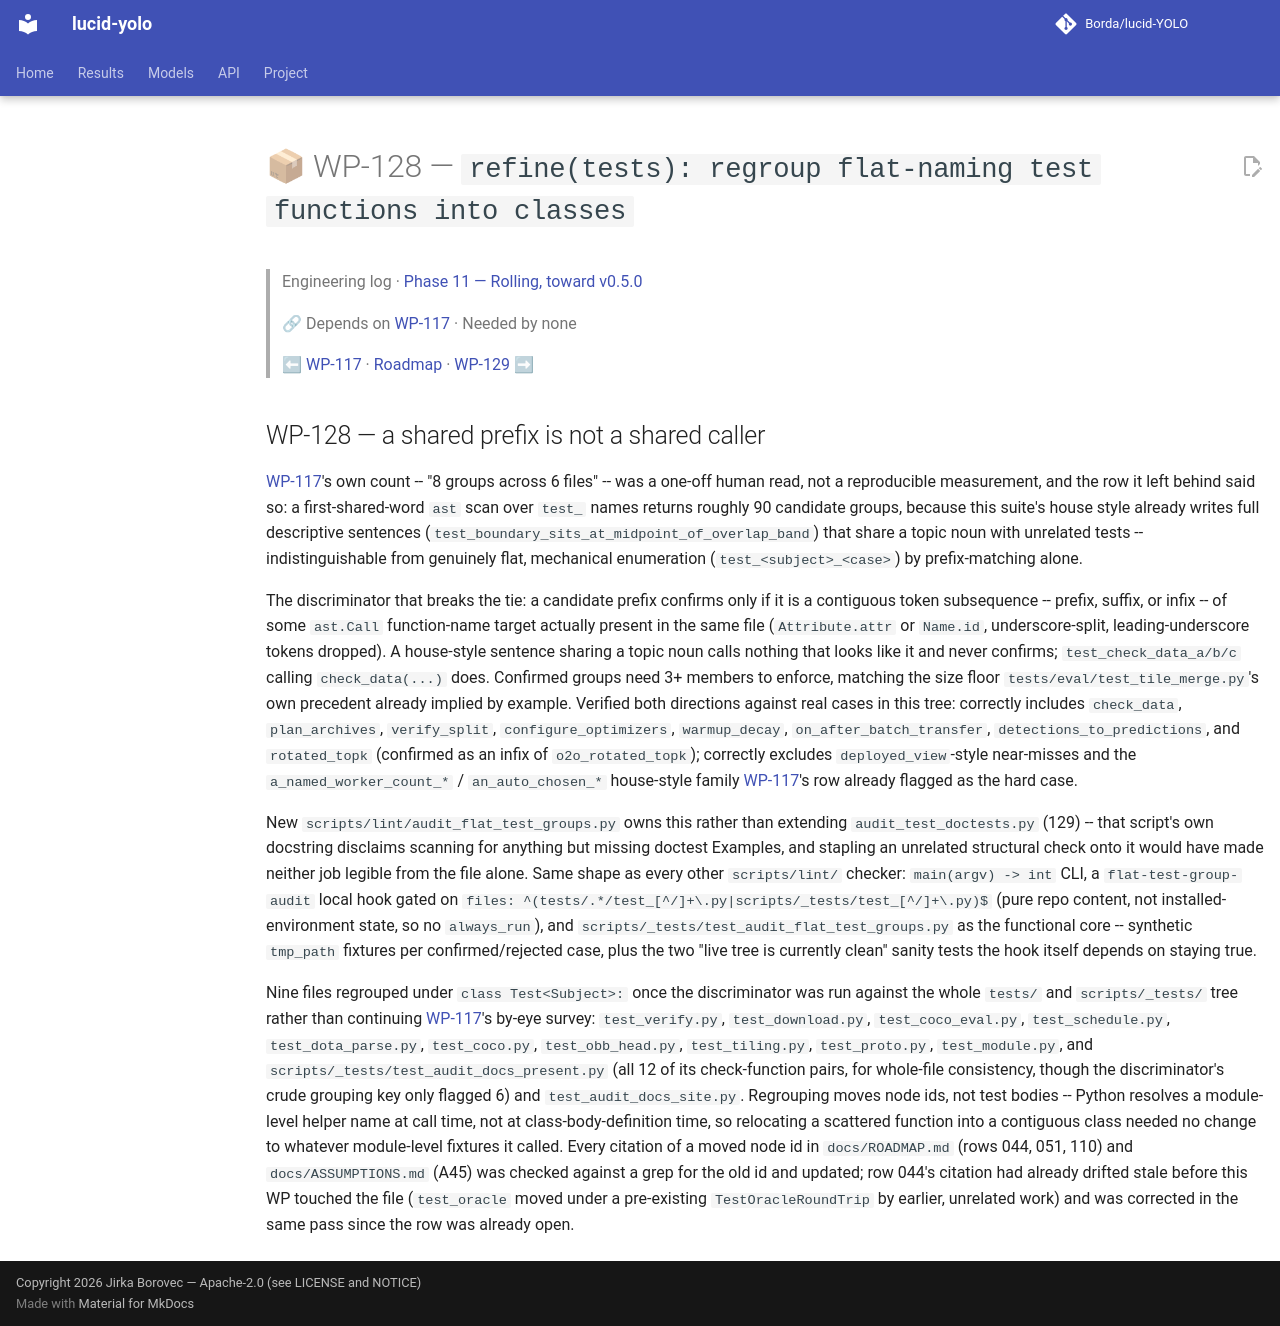

repository: Borda/lucid-YOLO · page: work_packages/wp-128/index.html · generator: mkdocs

# 📦 WP-128 — `refine(tests): regroup flat-naming test functions into classes`

> Engineering log · [Phase 11 — Rolling, toward v0.5.0](../engineering/phase-11-rolling.md)
>
> 🔗 Depends on [WP-117](../work_packages/wp-117.md) · Needed by none
>
> ⬅ [WP-117](../work_packages/wp-117.md) · [Roadmap](../ROADMAP.md) · [WP-129](../work_packages/wp-129.md) ➡

<!-- --8<-- [start:engineering] -->

## WP-128 — a shared prefix is not a shared caller

<a id="wp-128"></a>

[WP-117](../work_packages/wp-117.md)'s own count -- "8 groups across 6 files" -- was a one-off human read, not a reproducible measurement, and the row it left behind said so: a first-shared-word `ast` scan over `test_` names returns roughly 90 candidate groups, because this suite's house style already writes full descriptive sentences (`test_boundary_sits_at_midpoint_of_overlap_band`) that share a topic noun with unrelated tests -- indistinguishable from genuinely flat, mechanical enumeration (`test_<subject>_<case>`) by prefix-matching alone.

The discriminator that breaks the tie: a candidate prefix confirms only if it is a contiguous token subsequence -- prefix, suffix, or infix -- of some `ast.Call` function-name target actually present in the same file (`Attribute.attr` or `Name.id`, underscore-split, leading-underscore tokens dropped). A house-style sentence sharing a topic noun calls nothing that looks like it and never confirms; `test_check_data_a/b/c` calling `check_data(...)` does. Confirmed groups need 3+ members to enforce, matching the size floor `tests/eval/test_tile_merge.py`'s own precedent already implied by example. Verified both directions against real cases in this tree: correctly includes `check_data`, `plan_archives`, `verify_split`, `configure_optimizers`, `warmup_decay`, `on_after_batch_transfer`, `detections_to_predictions`, and `rotated_topk` (confirmed as an infix of `o2o_rotated_topk`); correctly excludes `deployed_view`-style near-misses and the `a_named_worker_count_*` / `an_auto_chosen_*` house-style family [WP-117](../work_packages/wp-117.md)'s row already flagged as the hard case.

New `scripts/lint/audit_flat_test_groups.py` owns this rather than extending `audit_test_doctests.py` (129) -- that script's own docstring disclaims scanning for anything but missing doctest Examples, and stapling an unrelated structural check onto it would have made neither job legible from the file alone. Same shape as every other `scripts/lint/` checker: `main(argv) -> int` CLI, a `flat-test-group-audit` local hook gated on `files: ^(tests/.*/test_[^/]+\.py|scripts/_tests/test_[^/]+\.py)$` (pure repo content, not installed-environment state, so no `always_run`), and `scripts/_tests/test_audit_flat_test_groups.py` as the functional core -- synthetic `tmp_path` fixtures per confirmed/rejected case, plus the two "live tree is currently clean" sanity tests the hook itself depends on staying true.

Nine files regrouped under `class Test<Subject>:` once the discriminator was run against the whole `tests/` and `scripts/_tests/` tree rather than continuing [WP-117](../work_packages/wp-117.md)'s by-eye survey: `test_verify.py`, `test_download.py`, `test_coco_eval.py`, `test_schedule.py`, `test_dota_parse.py`, `test_coco.py`, `test_obb_head.py`, `test_tiling.py`, `test_proto.py`, `test_module.py`, and `scripts/_tests/test_audit_docs_present.py` (all 12 of its check-function pairs, for whole-file consistency, though the discriminator's crude grouping key only flagged 6) and `test_audit_docs_site.py`. Regrouping moves node ids, not test bodies -- Python resolves a module-level helper name at call time, not at class-body-definition time, so relocating a scattered function into a contiguous class needed no change to whatever module-level fixtures it called. Every citation of a moved node id in `docs/ROADMAP.md` (rows 044, 051, 110) and `docs/ASSUMPTIONS.md` (A45) was checked against a grep for the old id and updated; row 044's citation had already drifted stale before this WP touched the file (`test_oracle` moved under a pre-existing `TestOracleRoundTrip` by earlier, unrelated work) and was corrected in the same pass since the row was already open.

<!-- --8<-- [end:engineering] -->
